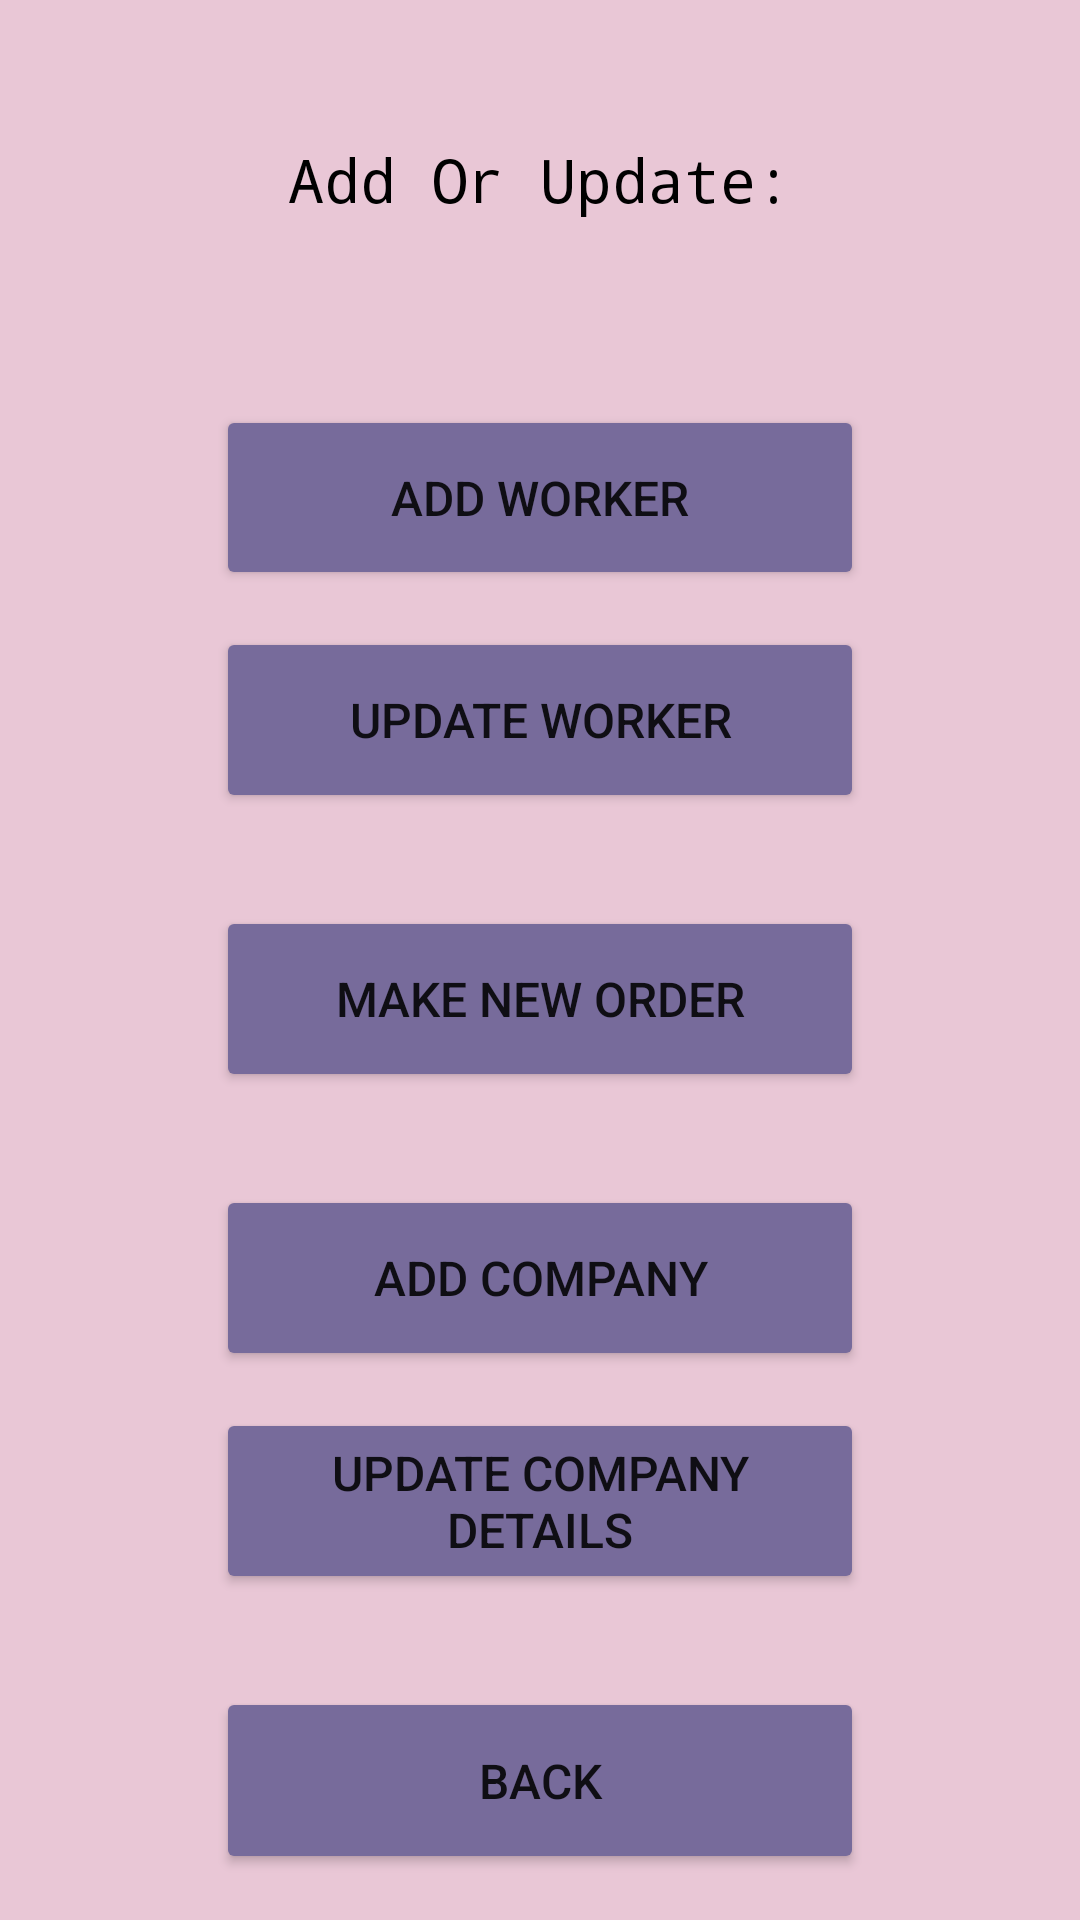

This screen was rendered from an Android layout file. Write that file and the resources it references.
<!-- AndroidManifest.xml: application theme Theme.AppCompat.DayNight.DarkActionBar -->
<!-- res/layout/activity_update_or_add.xml -->
<?xml version="1.0" encoding="utf-8"?>
<LinearLayout xmlns:android="http://schemas.android.com/apk/res/android"
    xmlns:app="http://schemas.android.com/apk/res-auto"
    xmlns:tools="http://schemas.android.com/tools"
    android:layout_width="match_parent"
    android:layout_height="match_parent"
    android:background="#E9C7D6"
    tools:context=".MainActivity">

    <Space
        android:layout_width="0dp"
        android:layout_height="match_parent"
        android:layout_weight="20" />

    <LinearLayout
        android:layout_width="0dp"
        android:layout_height="match_parent"
        android:layout_weight="60"
        android:orientation="vertical">

        <Space
            android:layout_width="match_parent"
            android:layout_height="0dp"
            android:layout_weight="3" />

        <TextView
            android:id="@+id/titleUpdateWorkers"
            android:layout_width="match_parent"
            android:layout_height="0dp"
            android:layout_weight="10"
            android:fontFamily="monospace"
            android:gravity="center"
            android:text="Add Or Update:"
            android:textColor="#000000"
            android:textSize="20sp" />

        <Space
            android:layout_width="match_parent"
            android:layout_height="0dp"
            android:layout_weight="5" />

        <LinearLayout
            android:layout_width="match_parent"
            android:layout_height="0dp"
            android:layout_weight="65"
            android:orientation="vertical">

            <Button
                android:id="@+id/button"
                android:layout_width="match_parent"
                android:layout_height="0dp"
                android:layout_weight="10"
                android:backgroundTint="#776B9B"
                android:onClick="add_worker"
                android:text="add worker"
                android:textSize="16sp"
                tools:ignore="OnClick" />

            <Space
                android:layout_width="match_parent"
                android:layout_height="0dp"
                android:layout_weight="2" />

            <Button
                android:id="@+id/button2"
                android:layout_width="match_parent"
                android:layout_height="0dp"
                android:layout_weight="10"
                android:backgroundTint="#776B9B"
                android:onClick="update_worker"
                android:text="update worker"
                android:textSize="16sp"
                tools:ignore="OnClick" />

            <Space
                android:layout_width="match_parent"
                android:layout_height="0dp"
                android:layout_weight="5" />

            <Button
                android:id="@+id/button3"
                android:layout_width="match_parent"
                android:layout_height="0dp"
                android:layout_weight="10"
                android:backgroundTint="#776B9B"
                android:onClick="make_new_order"
                android:text="make new order"
                android:textSize="16sp"
                tools:ignore="OnClick" />

            <Space
                android:layout_width="match_parent"
                android:layout_height="0dp"
                android:layout_weight="5" />

            <Button
                android:id="@+id/button5"
                android:layout_width="match_parent"
                android:layout_height="0dp"
                android:layout_weight="10"
                android:backgroundTint="#776B9B"
                android:onClick="add_food_company"
                android:text="add company"
                android:textSize="16sp"
                tools:ignore="OnClick" />

            <Space
                android:layout_width="match_parent"
                android:layout_height="0dp"
                android:layout_weight="2" />

            <Button
                android:id="@+id/button6"
                android:layout_width="match_parent"
                android:layout_height="0dp"
                android:layout_weight="10"
                android:backgroundTint="#776B9B"
                android:onClick="update_company_details"
                android:text="update company details"
                android:textSize="16sp"
                tools:ignore="OnClick" />

            <Space
                android:layout_width="match_parent"
                android:layout_height="0dp"
                android:layout_weight="5" />

            <Button
                android:id="@+id/button4"
                android:layout_width="match_parent"
                android:layout_height="0dp"
                android:layout_weight="10"
                android:onClick="back_to_main_menu"
                android:text="Back"
                android:textSize="16sp"
                app:backgroundTint="#776B9B"
                tools:ignore="OnClick" />

        </LinearLayout>

        <Space
            android:layout_width="match_parent"
            android:layout_height="0dp"
            android:layout_weight="2" />
    </LinearLayout>

    <Space
        android:layout_width="0dp"
        android:layout_height="match_parent"
        android:layout_weight="20" />

</LinearLayout>
<!-- resources referenced by this layout -->
<resources>

</resources>
